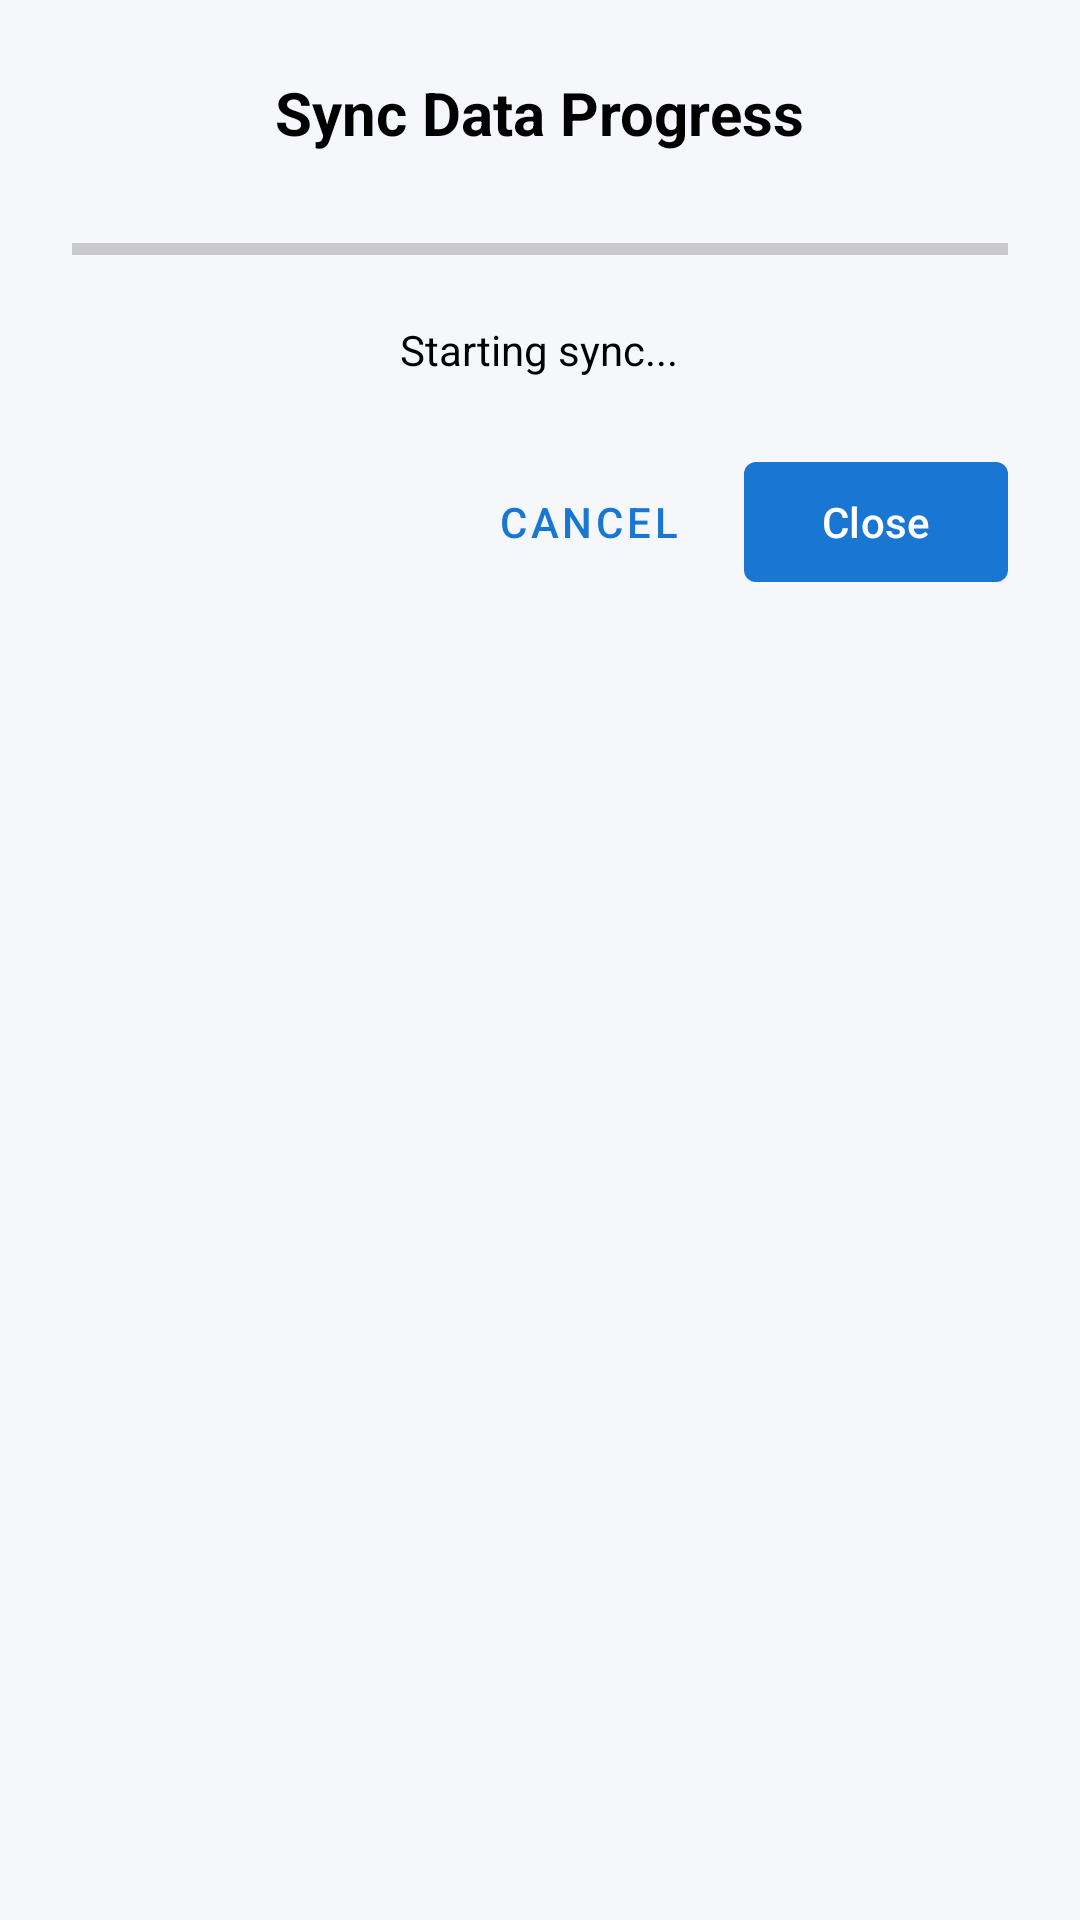

Reconstruct the res/layout file that produces this screen, plus the resources it refers to.
<!-- AndroidManifest.xml: application theme Theme.RFID_Demo -->
<!-- res/layout/dialog_sync_data.xml -->
<?xml version="1.0" encoding="utf-8"?>
<LinearLayout xmlns:android="http://schemas.android.com/apk/res/android"
    xmlns:app="http://schemas.android.com/apk/res-auto"
    android:layout_width="match_parent"
    android:layout_height="wrap_content"
    android:orientation="vertical"
    android:padding="24dp"
    android:background="?android:attr/colorBackground">

    
    <TextView
        android:layout_width="wrap_content"
        android:layout_height="wrap_content"
        android:layout_gravity="center"
        android:text="Sync Data Progress"
        android:textSize="20sp"
        android:textStyle="bold"
        android:textColor="?attr/colorOnSurface"
        android:layout_marginBottom="24dp" />

    
    <ProgressBar
        android:id="@+id/progressBar"
        style="?android:attr/progressBarStyleHorizontal"
        android:layout_width="match_parent"
        android:layout_height="wrap_content"
        android:layout_marginBottom="16dp"
        android:max="100"
        android:progress="0" />

    
    <TextView
        android:id="@+id/textStatus"
        android:layout_width="wrap_content"
        android:layout_height="wrap_content"
        android:layout_gravity="center"
        android:text="Starting sync..."
        android:textSize="14sp"
        android:textColor="?attr/colorOnSurface"
        android:layout_marginBottom="24dp" />

    
    <LinearLayout
        android:layout_width="match_parent"
        android:layout_height="wrap_content"
        android:orientation="horizontal"
        android:gravity="end">

        <com.google.android.material.button.MaterialButton
            android:id="@+id/buttonCancel"
            style="@style/Widget.MaterialComponents.Button.TextButton"
            android:layout_width="wrap_content"
            android:layout_height="wrap_content"
            android:layout_marginEnd="8dp"
            android:text="Cancel" />

        <com.google.android.material.button.MaterialButton
            android:id="@+id/buttonClose"
            android:layout_width="wrap_content"
            android:layout_height="wrap_content"
            android:text="Close"
            app:cornerRadius="4dp" />

    </LinearLayout>

</LinearLayout>
<!-- resources referenced by this layout -->
<resources>
  <style name="Theme.RFID_Demo" parent="Base.Theme.RFID_Demo" />
  <style name="Base.Theme.RFID_Demo" parent="Theme.Material3.DayNight.NoActionBar">
          
          <item name="colorPrimary">@color/primary_blue</item>
          <item name="colorPrimaryVariant">@color/primary_blue_variant</item>
          <item name="colorOnPrimary">@color/colorOnPrimary</item>
          
          <item name="colorSecondary">@color/teal</item>
          <item name="colorSecondaryVariant">@color/teal_variant</item>
          <item name="colorOnSecondary">@color/colorOnSecondary</item>
          
          <item name="colorSurface">@color/colorSurface</item>
          <item name="colorOnSurface">@color/colorOnSurface</item>
          <item name="android:colorBackground">@color/colorBackground</item>
          <item name="colorOnBackground">@color/colorOnBackground</item>
          
          <item name="colorError">@color/colorError</item>
          <item name="colorOnError">@color/colorOnError</item>
          
          <item name="android:statusBarColor">?attr/colorPrimaryVariant</item>
      </style>
  <color name="primary_blue">#1976D2</color>
  <color name="primary_blue_variant">#1565C0</color>
  <color name="colorOnPrimary">#FFFFFF</color>
  <color name="teal">#009688</color>
  <color name="teal_variant">#00897B</color>
  <color name="colorOnSecondary">#FFFFFF</color>
  <color name="colorSurface">#FFFFFF</color>
  <color name="colorOnSurface">#FF000000</color>
  <color name="colorBackground">#F5F7FA</color>
  <color name="colorOnBackground">#FF000000</color>
  <color name="colorError">#D32F2F</color>
  <color name="colorOnError">#FFFFFF</color>
</resources>
